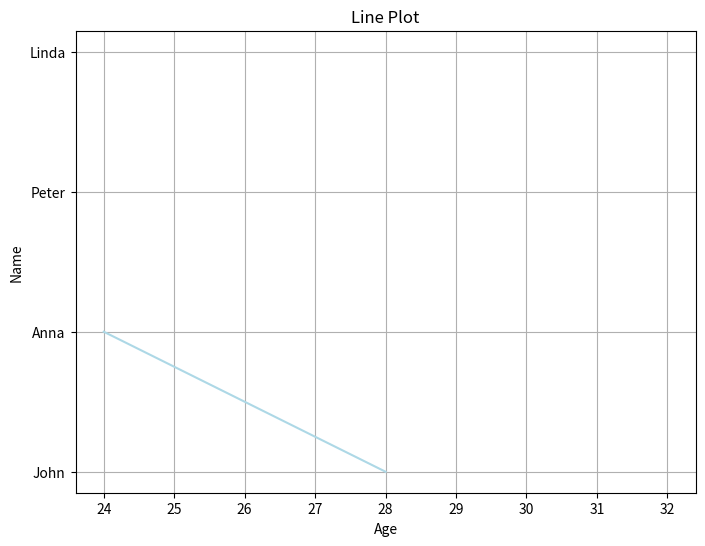
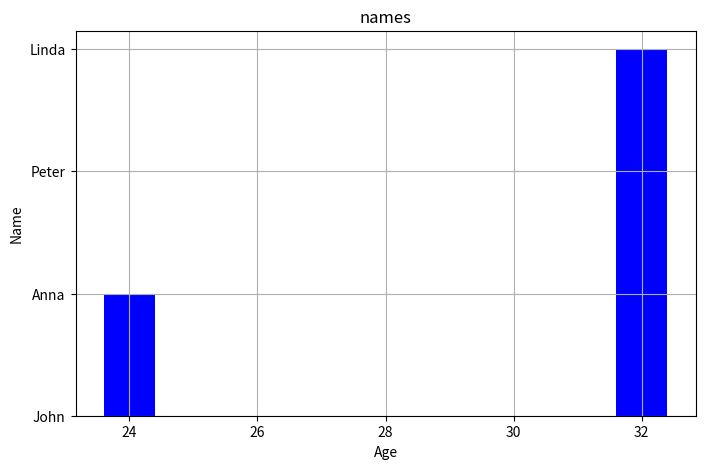
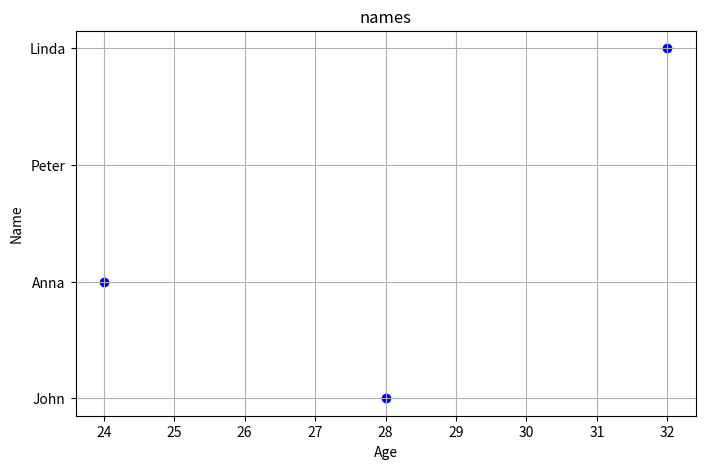
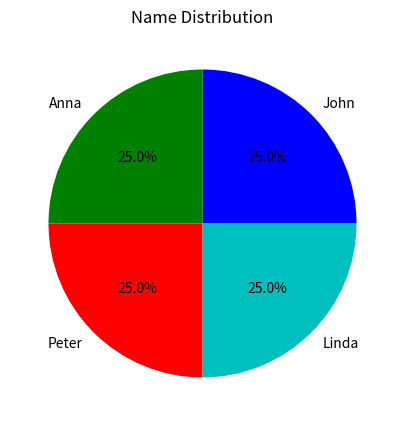

Python code for these plots, in order:
import pandas as pd
import numpy as np
from matplotlib import pyplot as plt

data = {
    'Name': ['John', 'Anna', 'Peter', 'Linda'],
    'Age': [28, 24, None, 32],
    'City': ['New York', 'London', 'Berlin', 'Tokyo']
}

df = pd.DataFrame(data)
print(df)

#-- line plot
plt.figure(figsize=(8,6))
plt.plot(df['Age'], df['Name'], color='lightblue')
plt.title('Line Plot')
plt.xlabel('Age')
plt.ylabel('Name')
plt.grid(True)
plt.show()

#-- bar plot
plt.figure(figsize=(8, 5))
plt.bar(df['Age'], df['Name'], color='b')
plt.title("names")
plt.xlabel('Age')
plt.ylabel('Name')
plt.grid(True)
plt.show()

#-- scatter plot
plt.figure(figsize=(8, 5))
plt.scatter(df['Age'], df['Name'], color='b')
plt.title("names")
plt.xlabel('Age')
plt.ylabel('Name')
plt.grid(True)
plt.show()

#-- pi-chart plot
# Count occurrences of each unique name
name_counts = df['Name'].value_counts()
# Create the pie chart
plt.figure(figsize=(8, 5))
plt.pie(name_counts, labels=name_counts.index, autopct='%1.1f%%', colors=['b', 'g', 'r', 'c', 'm', 'y', 'k'])
# Set the title
plt.title("Name Distribution")
# Show the plot
plt.show()